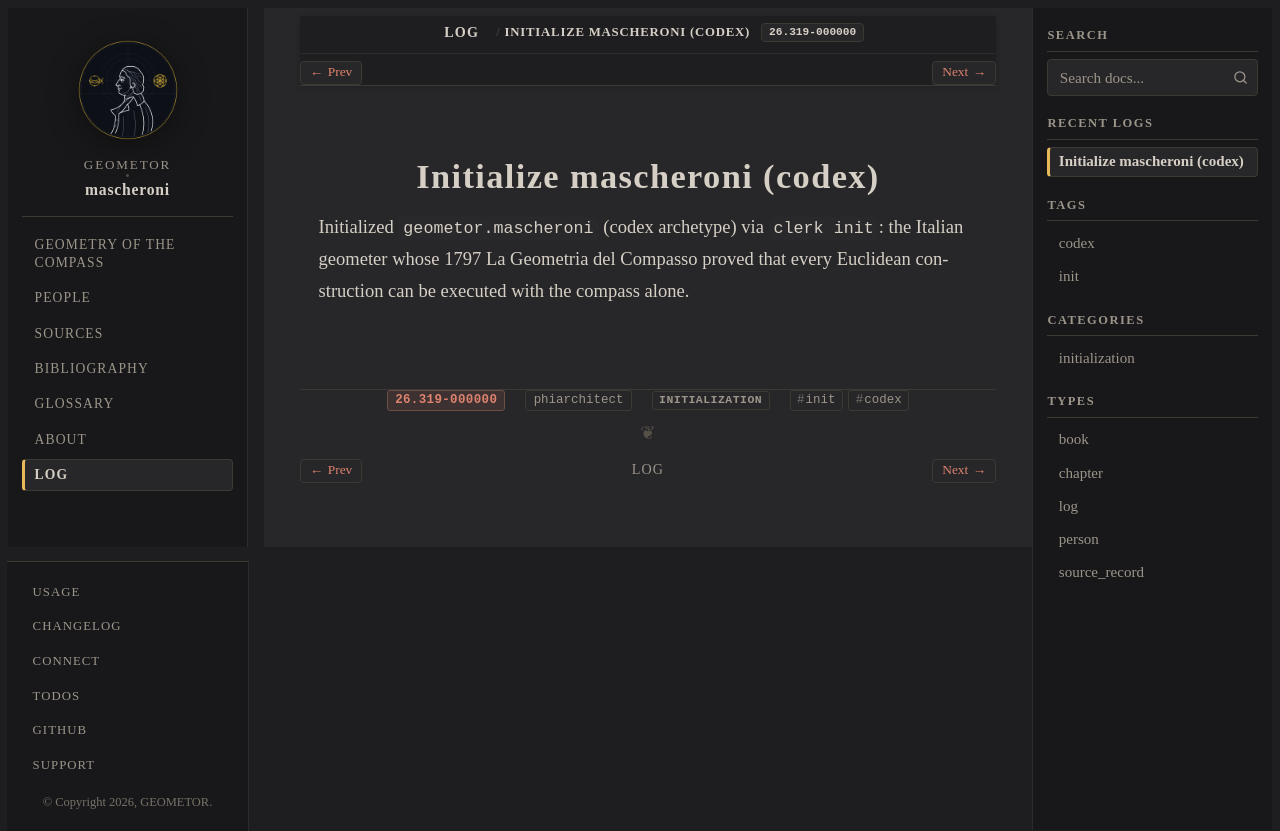

repository: geometor/mascheroni · page: log/26.319-000000/index.html · generator: sphinx

:date: 26.319-000000
:author: phiarchitect
:type: log
:categories: initialization
:tags: init, codex

=============================
Initialize mascheroni (codex)
=============================

Initialized ``geometor.mascheroni`` (codex archetype) via ``clerk init``: the Italian geometer whose 1797 La Geometria del Compasso proved that every Euclidean construction can be executed with the compass alone.
